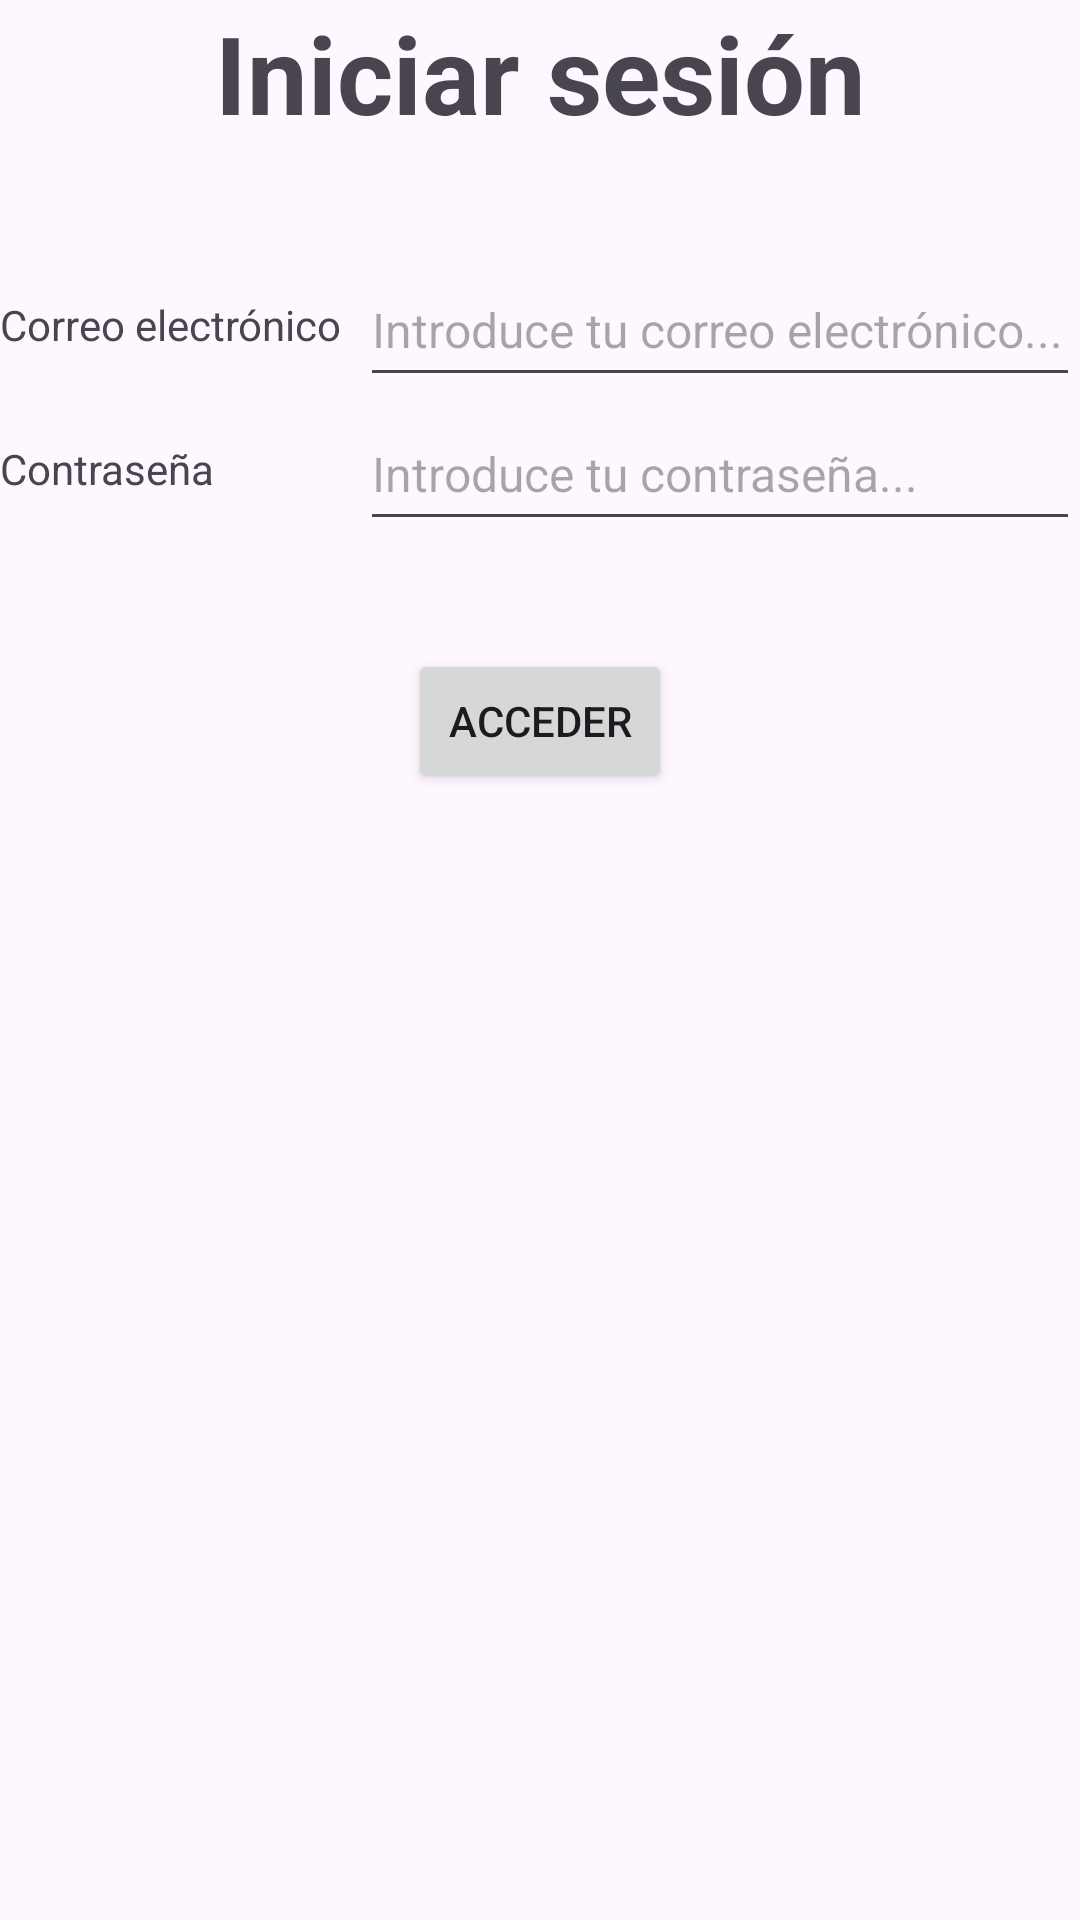

This screen was rendered from an Android layout file. Write that file and the resources it references.
<!-- AndroidManifest.xml: application theme Theme.BuZeando -->
<!-- res/layout/activity_login.xml -->
<?xml version="1.0" encoding="utf-8"?>
<androidx.constraintlayout.widget.ConstraintLayout xmlns:android="http://schemas.android.com/apk/res/android"
    xmlns:app="http://schemas.android.com/apk/res-auto"
    xmlns:tools="http://schemas.android.com/tools"
    android:id="@+id/activityLogin"
    android:layout_width="match_parent"
    android:layout_height="match_parent"
    android:layout_margin="12dp"
    tools:context=".LoginActivity">

    
    <TextView
        android:id="@+id/btnRegistrarCuenta"
        android:layout_width="match_parent"
        android:layout_height="wrap_content"
        android:gravity="center"
        android:paddingBottom="36dp"
        android:text="Iniciar sesión"
        android:textSize="36sp"
        android:textStyle="bold"
        app:layout_constraintStart_toStartOf="parent"
        app:layout_constraintTop_toTopOf="parent" />

    
    <TextView
        android:id="@+id/tvCorreoElec"
        android:layout_width="120dp"
        android:layout_height="48dp"
        android:gravity="fill_vertical"
        android:text="Correo electrónico"
        app:layout_constraintStart_toStartOf="parent"
        app:layout_constraintTop_toBottomOf="@id/btnRegistrarCuenta" />

    <EditText
        android:id="@+id/etCorreoElec"
        android:layout_width="0dp"
        android:layout_height="48dp"
        android:hint="Introduce tu correo electrónico..."
        android:inputType="textEmailAddress"
        android:textSize="16sp"
        app:layout_constraintEnd_toEndOf="parent"
        app:layout_constraintStart_toEndOf="@id/tvCorreoElec"
        app:layout_constraintTop_toBottomOf="@id/btnRegistrarCuenta" />

    
    <TextView
        android:id="@+id/tvContrasena"
        android:layout_width="120dp"
        android:layout_height="48dp"
        android:gravity="fill_vertical"
        android:text="Contraseña"
        app:layout_constraintStart_toStartOf="parent"
        app:layout_constraintTop_toBottomOf="@id/tvCorreoElec" />

    <EditText
        android:id="@+id/etContrasena"
        android:layout_width="0dp"
        android:layout_height="48dp"
        android:hint="Introduce tu contraseña..."
        android:inputType="textPassword"
        android:textSize="16sp"
        app:layout_constraintEnd_toEndOf="parent"
        app:layout_constraintStart_toEndOf="@id/tvContrasena"
        app:layout_constraintTop_toBottomOf="@id/tvCorreoElec" />

    <Button
        android:id="@+id/btnAcceder"
        android:layout_width="wrap_content"
        android:layout_height="wrap_content"
        android:layout_marginTop="36dp"
        android:text="Acceder"
        app:layout_constraintEnd_toEndOf="parent"
        app:layout_constraintStart_toStartOf="parent"
        app:layout_constraintTop_toBottomOf="@id/tvContrasena" />

</androidx.constraintlayout.widget.ConstraintLayout>
<!-- resources referenced by this layout -->
<resources>
  <style name="Theme.BuZeando" parent="Base.Theme.BuZeando" />
  <style name="Base.Theme.BuZeando" parent="Theme.Material3.DayNight.NoActionBar">
          
          
      </style>
</resources>
